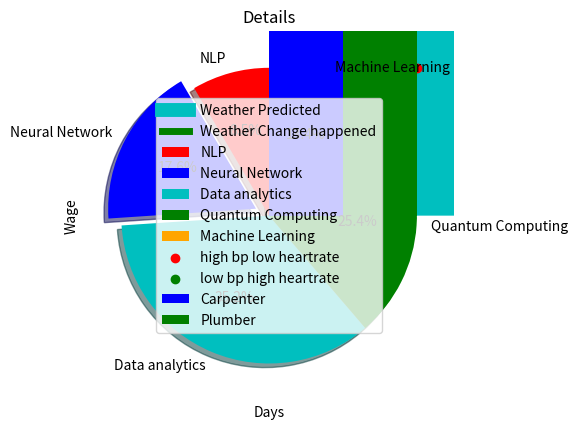

Python code for this plot:
#!/usr/bin/env python
# coding: utf-8

# In[1]:


#Histogram plot
import matplotlib.pyplot as pyplot

pop = [22,55,62,45,21,22,34,42,42,4,2,8]
bins = [1,10,20,30,40,50]
pyplot.hist(pop, bins, rwidth=0.6)
pyplot.xlabel('age groups')
pyplot.ylabel('Number of people')
pyplot.title('Histogram')

# Print the chart
pyplot.show()


# In[5]:


#Area Plot
import matplotlib.pyplot as pyplot

days = [1,2,3,4,5]
age =[63, 81, 52, 22, 37]
weight =[17, 28, 72, 52, 32]

pyplot.plot([],[], color='c', label = 'Weather Predicted', linewidth=10)
pyplot.plot([],[],color = 'g', label='Weather Change happened', linewidth=5)


pyplot.stackplot(days, age, weight, colors = ['c', 'g'])
pyplot.xlabel('Fluctuation with time')
pyplot.ylabel('Days')
pyplot.title('Weather report using Area Plot')
pyplot.legend()

# Print the chart
pyplot.show()


# In[8]:


#PI Plot
import matplotlib.pyplot as pyplot

slice = [12, 25, 50, 36, 19]
activities = ['NLP','Neural Network', 'Data analytics', 'Quantum Computing', 'Machine Learning']
cols = ['r','b','c','g', 'orange']
pyplot.pie(slice,
labels =activities,
colors = cols,
startangle = 90,
shadow = True,
explode =(0,0.1,0,0,0),
autopct ='%1.1f%%')
pyplot.title('Training Subjects')

# Print the chart
pyplot.show()



# In[10]:


#Scatter plot
import matplotlib.pyplot as pyplot

x1 = [1, 2.5,3,4.5,5,6.5,7]
y1 = [1,2, 3, 2, 1, 3, 4]
x2=[8, 8.5, 9, 9.5, 10, 10.5, 11]
y2=[3,3.5, 3.7, 4,4.5, 5, 5.2]
pyplot.scatter(x1, y1, label = 'high bp low heartrate', color='r')
pyplot.scatter(x2,y2,label='low bp high heartrate',color='g')
pyplot.title('Smart Band Data Report')
pyplot.xlabel('x')
pyplot.ylabel('y')
pyplot.legend()

# Print the chart
pyplot.show()


# In[13]:


#Bar plot
import matplotlib.pyplot as pyplot

pyplot.bar([0.25,2.25,3.25,5.25,7.25],[300,400,200,600,700],
label="Carpenter",color='b',width=0.5)
pyplot.bar([0.75,1.75,2.75,3.75,4.75],[50,30,20,50,60],
label="Plumber", color='g',width=.5)
pyplot.legend()
pyplot.xlabel('Days')
pyplot.ylabel('Wage')
pyplot.title('Details')

# Print the chart
pyplot.show()


# In[ ]:




